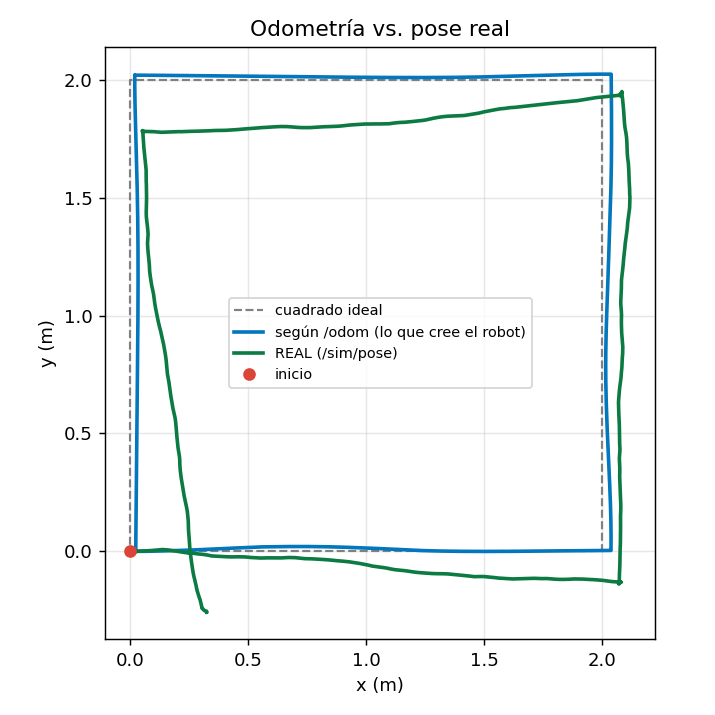

Source data for this figure (header and first rows):
t, x_real, y_real, yaw_real, x_odom, y_odom, yaw_odom
1794499391, 1, 1, 0.0000, 0.0000, 0.0000, 0.0000
1794499391, 1, 1, 0.0000, 0.0000, 0.0000, 0.0000
1794499391, 1, 1, 0.0000, 0.0000, 0.0000, 0.0000
1794499391, 1, 1, 0.0000, 0.0000, 0.0000, 0.0000
1794499391, 1, 1, 0.0000, 0.0000, 0.0000, 0.0000
1794499391, 1, 1, 0.0000, 0.0000, 0.0000, 0.0000
1794499391, 1, 1, 0.0000, 0.0000, 0.0000, 0.0000
1794499391, 1, 1, 0.0000, 0.0000, 0.0000, 0.0000
1794499391, 1, 1, 0.0000, 0.0000, 0.0000, 0.0000
1794499391, 1, 1, 0.0000, 0.0000, 0.0000, 0.0000
1794499391, 1, 1, 0.0000, 0.0000, 0.0000, 0.0000
1794499391, 1, 1, 0.0000, 0.0000, 0.0000, 0.0000
1794499391, 1, 1, 0.0000, 0.0000, 0.0000, 0.0000
1794499391, 1, 1, 0.0000, 0.0000, 0.0000, 0.0000
1794499391, 1, 1, 0.0000, 0.0000, 0.0000, 0.0000
1794499391, 1, 1, 0.0000, 0.0000, 0.0000, 0.0000
1794499391, 1, 1, 0.0000, 0.0000, 0.0000, 0.0000
1794499391, 1, 1, 0.0000, 0.0000, 0.0000, 0.0000
1794499391, 1, 1, 0.0000, 0.0000, 0.0000, 0.0000
1794499392, 1, 1, 0.0000, 0.0000, 0.0000, 0.0000
1794499392, 1, 1, 0.0000, 0.0000, 0.0000, 0.0000
1794499392, 1, 1, 0.0000, 0.0000, 0.0000, 0.0000
1794499392, 1, 1, 0.0000, 0.0000, 0.0000, 0.0000
1794499392, 1, 1, 0.0000, 0.0000, 0.0000, 0.0000
1794499392, 1, 1, 0.0000, 0.0000, 0.0000, 0.0000
1794499392, 1, 1, 0.0000, 0.0000, 0.0000, 0.0000
1794499392, 1, 1, 0.0000, 0.0000, 0.0000, 0.0000
1794499392, 1, 1, 0.0000, 0.0000, 0.0000, 0.0000
1794499392, 1, 1, 0.0000, 0.0000, 0.0000, 0.0000
1794499392, 1, 1, 0.0000, 0.0000, 0.0000, 0.0000
1794499392, 1, 1, 0.0000, 0.0000, 0.0000, 0.0000
1794499392, 1, 1, 0.0000, 0.0000, 0.0000, 0.0000
1794499392, 1, 1, 0.0000, 0.0000, 0.0000, 0.0000
1794499392, 1, 1, 0.0000, 0.0000, 0.0000, 0.0000
1794499392, 1, 1, 0.0000, 0.0000, 0.0000, 0.0000
1794499392, 1, 1, 0.0000, 0.0000, 0.0000, 0.0000
1794499392, 1, 1, 0.0000, 0.0000, 0.0000, 0.0000
1794499392, 1, 1, 0.0000, 0.0000, 0.0000, 0.0000
1794499392, 1, 1, 0.0000, 0.0000, 0.0000, 0.0000
1794499393, 1, 1, 0.0000, 0.0000, 0.0000, 0.0000
1794499393, 1, 1, 0.0000, 0.0000, 0.0000, 0.0000
1794499393, 1, 1, 0.0000, 0.0000, 0.0000, 0.0000
1794499393, 1, 1, 0.0000, 0.0000, 0.0000, 0.0000
1794499393, 1, 1, 0.0000, 0.0000, 0.0000, 0.0000
1794499393, 1, 1, 0.0000, 0.0000, 0.0000, 0.0000
1794499393, 1, 1, 0.0000, 0.0000, 0.0000, 0.0000
1794499393, 1, 1, 0.0000, 0.0000, 0.0000, 0.0000
1794499393, 1, 1, 0.0000, 0.0000, 0.0000, 0.0000
1794499393, 1, 1, 0.0000, 0.0000, 0.0000, 0.0000
1794499393, 1, 1, 0.0000, 0.0000, 0.0000, 0.0000
1794499393, 1, 1, 0.0000, 0.0000, 0.0000, 0.0000
1794499393, 1, 1, 0.0000, 0.0000, 0.0000, 0.0000
1794499393, 1, 1, 0.0000, 0.0000, 0.0000, 0.0000
1794499393, 1, 1, 0.0000, 0.0000, 0.0000, 0.0000
1794499393, 1, 1, 0.0000, 0.0000, 0.0000, 0.0000
1794499393, 1, 1, 0.0000, 0.0000, 0.0000, 0.0000
1794499393, 1, 1, 0.0000, 0.0000, 0.0000, 0.0000
1794499393, 1, 1, 0.0000, 0.0000, 0.0000, 0.0000
1794499393, 1, 1, 0.0000, 0.0000, 0.0000, 0.0000
1794499394, 1, 1, 0.0000, 0.0000, 0.0000, 0.0000
... 1,310 more rows
